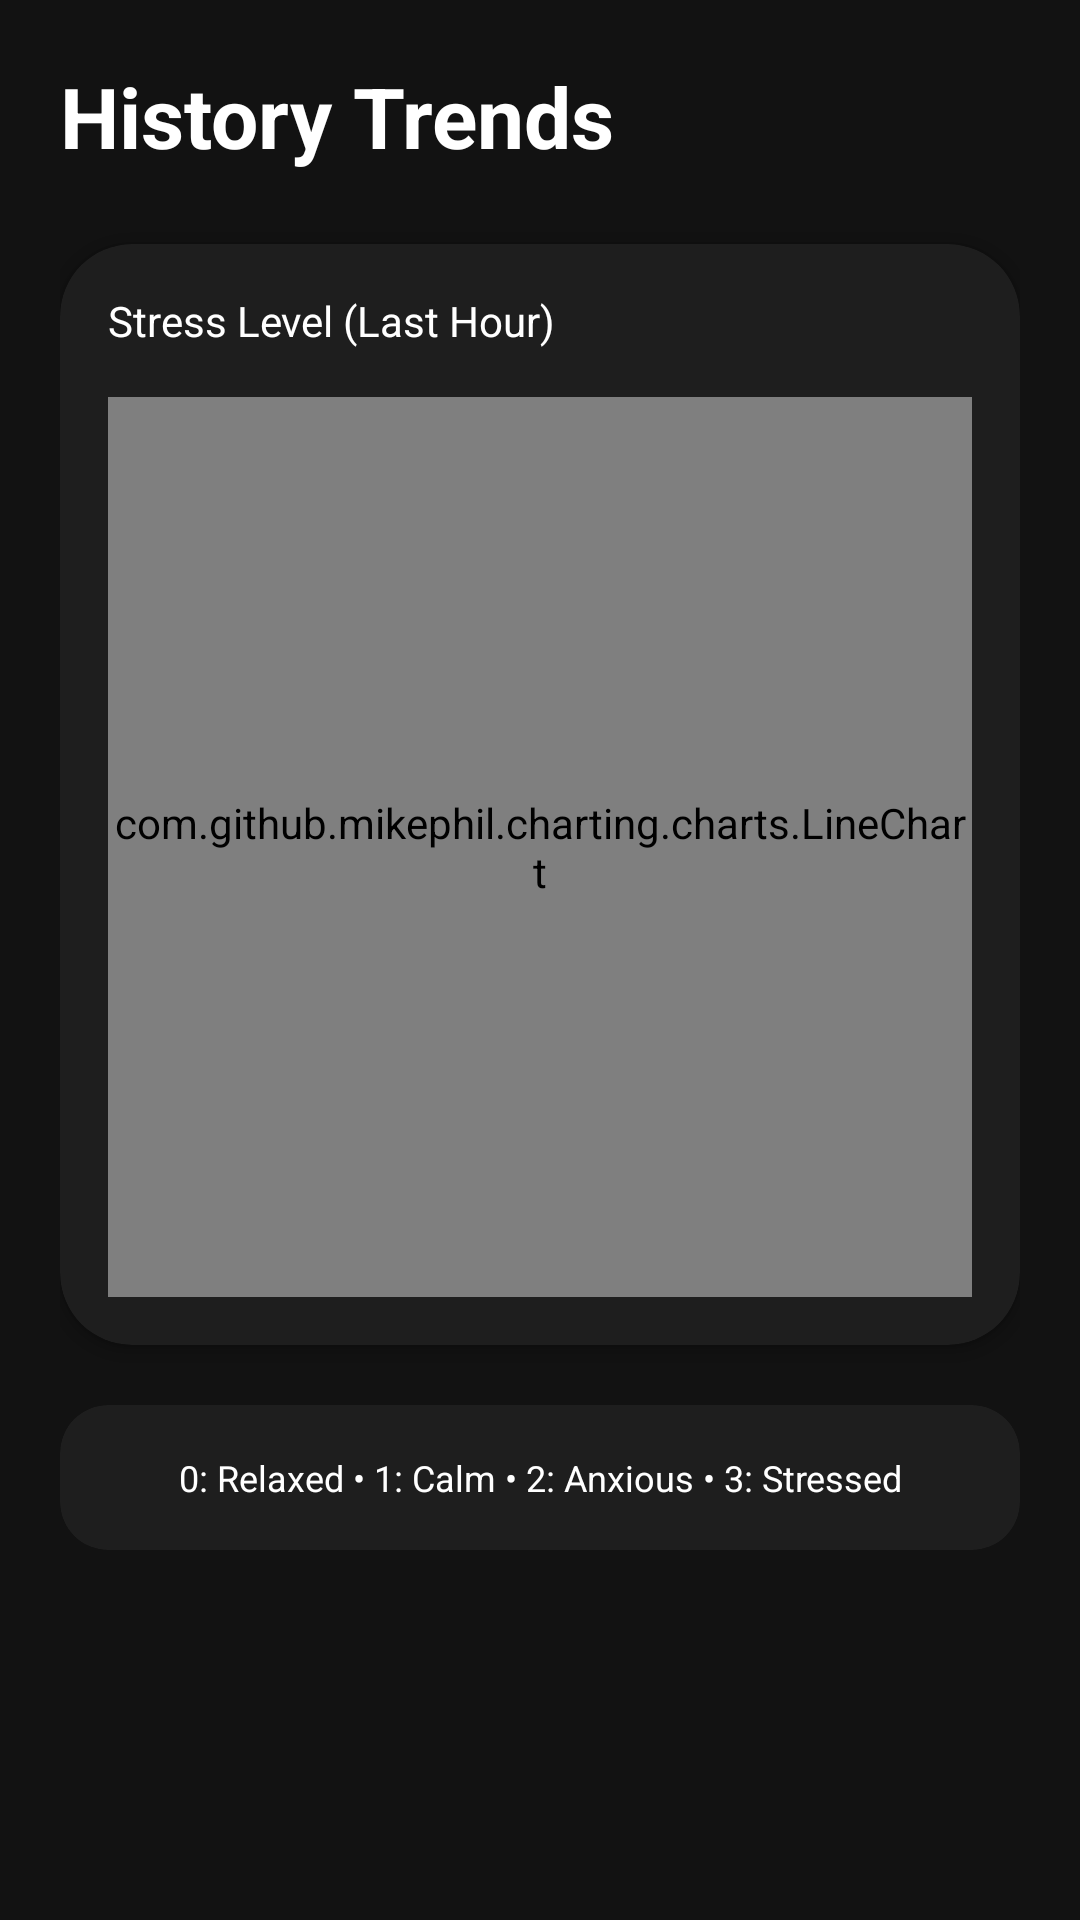

This screen was rendered from an Android layout file. Write that file and the resources it references.
<!-- AndroidManifest.xml: application theme Theme.SenseMind -->
<!-- res/layout/fragment_history.xml -->
<?xml version="1.0" encoding="utf-8"?>
<LinearLayout xmlns:android="http://schemas.android.com/apk/res/android"
    xmlns:app="http://schemas.android.com/apk/res-auto"
    android:layout_width="match_parent"
    android:layout_height="match_parent"
    android:orientation="vertical"
    android:padding="20dp"
    android:background="@color/background">

    <TextView
        android:layout_width="wrap_content"
        android:layout_height="wrap_content"
        android:text="History Trends"
        android:textSize="28sp"
        android:textStyle="bold"
        android:textColor="@color/on_background"
        android:layout_marginBottom="24dp"/>

    <com.google.android.material.card.MaterialCardView
        android:layout_width="match_parent"
        android:layout_height="wrap_content"
        app:cardCornerRadius="24dp"
        app:cardElevation="2dp"
        app:strokeWidth="0dp"
        app:cardBackgroundColor="@color/surface">

        <LinearLayout
            android:layout_width="match_parent"
            android:layout_height="wrap_content"
            android:orientation="vertical"
            android:padding="16dp">

            <TextView
                android:layout_width="wrap_content"
                android:layout_height="wrap_content"
                android:text="Stress Level (Last Hour)"
                android:textSize="14sp"
                android:textColor="@color/on_surface"
                android:layout_marginBottom="16dp"/>

            <com.github.mikephil.charting.charts.LineChart
                android:id="@+id/lineChart"
                android:layout_width="match_parent"
                android:layout_height="300dp" />

        </LinearLayout>
    </com.google.android.material.card.MaterialCardView>

    <com.google.android.material.card.MaterialCardView
        android:layout_width="match_parent"
        android:layout_height="wrap_content"
        android:layout_marginTop="20dp"
        app:cardCornerRadius="16dp"
        app:cardElevation="0dp"
        app:cardBackgroundColor="@color/surface">
        <TextView
            android:layout_width="match_parent"
            android:layout_height="wrap_content"
            android:padding="16dp"
            android:text="0: Relaxed • 1: Calm • 2: Anxious • 3: Stressed"
            android:textColor="@color/on_surface"
            android:textSize="12sp"
            android:gravity="center"/>
    </com.google.android.material.card.MaterialCardView>

</LinearLayout>
<!-- resources referenced by this layout -->
<resources>
  <color name="background">#121212</color>
  <color name="on_background">#FFFFFF</color>
  <color name="on_surface">#FFFFFF</color>
  <color name="surface">#1E1E1E</color>
  <style name="Theme.SenseMind" parent="Theme.MaterialComponents.DayNight.NoActionBar">
          <item name="colorPrimary">@color/primary</item>
          <item name="colorPrimaryVariant">@color/primary_variant</item>
          <item name="colorOnPrimary">@color/on_primary</item>
          <item name="colorSecondary">@color/secondary</item>
          <item name="colorOnSecondary">@color/on_primary</item>
          <item name="android:statusBarColor">@color/primary_variant</item>
          <item name="android:windowBackground">@color/background</item>
          <item name="colorSurface">@color/surface</item>
          <item name="colorOnSurface">@color/on_surface</item>
          <item name="android:textColorPrimary">@color/on_surface</item>
      </style>
  <color name="primary">#BB86FC</color>
  <color name="primary_variant">#3700B3</color>
  <color name="on_primary">#000000</color>
  <color name="secondary">#03DAC6</color>
</resources>
